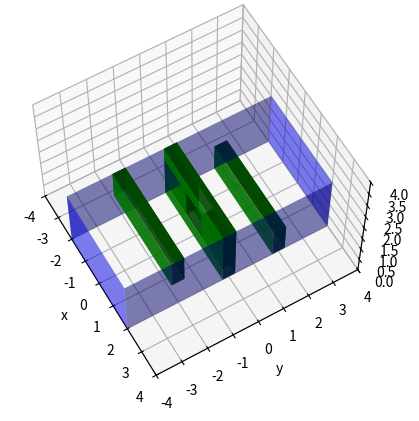

Python code for this plot:
#!/usr/bin/env python3
#
#   prm.py
#
#   Probabilistic Roadmap Planner Framework
#
import bisect
import math
import matplotlib.pyplot as plt
from mpl_toolkits.mplot3d import axes3d
from scipy import interpolate
import numpy as np
import random
import argparse
import struct
import time

#from planarutils import PointInTriangle
#from planarutils import SegmentCrossTriangle
#from planarutils import SegmentNearSegment

# parser = argparse.ArgumentParser()
# parser.add_argument("--N", required=True, help="number of nodes")
# parser.add_argument("--K", required=True, help="K")
# args = parser.parse_args()

# N  = int(args.N)  # Perhaps as low as 20?  I'd probably cap at 2000?
# K  = int(args.K)     # 5-10 for 2D, a little more for 3D?
N = 500
K = 20
K2 = 2*K   # 2K seems to work for me.

#   Visualization Tools
#
class Visual():
    def PlotFourWalls(ax, xmin, xmax, ymin, ymax, zmin, zmax,  *args, **kwargs):
        x = np.array([[xmin, xmin], [xmin, xmin]])
        y = np.array([[ymin, ymax], [ymin, ymax]])
        z = np.array([[zmin, zmin], [zmax, zmax]])

        ax.plot_surface(x, y, z, *args, **kwargs)

        x = np.array([[xmax, xmax], [xmax, xmax]])
        y = np.array([[ymin, ymax], [ymin, ymax]])

        ax.plot_surface(x, y, z, *args, **kwargs)

        x = np.array([[xmin, xmax], [xmin, xmax]])
        y = np.array([[ymin, ymin], [ymin, ymin]])

        ax.plot_surface(x, y, z, *args, **kwargs)

        x = np.array([[xmin, xmax], [xmin, xmax]])
        y = np.array([[ymax, ymax], [ymax, ymax]])

        ax.plot_surface(x, y, z, *args, **kwargs)

    def StartFigure(outside_walls, obstacles):
        # Clear the current, or create a new figure.
        plt.clf()

        # Create a new axes, enable the grid, and set axis limits.
        fig = plt.figure(num=1, clear=True)
        ax = fig.add_subplot(1, 1, 1, projection='3d')
        ax.set(xlabel='x', ylabel='y', zlabel='z')

        ((xmin, xmax), (ymin, ymax), (zmin, zmax)) = outside_walls
        Visual.PlotFourWalls(ax, xmin, xmax, ymin, ymax, zmin, zmax, alpha=0.5, color="blue")

        plt.xlim(-4, 4)
        plt.ylim(-4, 4)
        ax.set_zlim(0, 4)

        for obs in obstacles: 
            ((xmin, xmax), (ymin, ymax), (zmin, zmax)) = (obs.xlim, obs.ylim, obs.zlim)
            Visual.PlotFourWalls(ax, xmin, xmax, ymin, ymax, zmin, zmax, alpha=0.9, color="green")

            x = np.array([[xmin, xmin], [xmax, xmax]])
            y = np.array([[ymin, ymax], [ymin, ymax]])
            z = np.array([[zmax, zmax], [zmax, zmax]])

            ax.plot_surface(x, y, z, alpha=0.9, color="green")

        ax.view_init(azim=-30, elev=60)
        return ax 

    def FlushFigure():
        # Show the plot.
        plt.pause(0.001)
        
    def ShowFigure():
        # Flush the figure and wait.
        Visual.FlushFigure()
        #input("Hit return to continue")

    def DrawState(ax, s, *args, **kwargs):
        ax.scatter3D(s.x, s.y, s.z, *args, **kwargs)

    def DrawLocalPath(ax, head, tail, *args, **kwargs):
        ax.plot3D([head.x, tail.x], [head.y, tail.y], [head.z, tail.z], *args, **kwargs)

    def DrawWaypointState(ax, p, *args, **kwargs):
        ax.scatter3D(p[0], p[1], p[2], *args, **kwargs)

    def DrawLocalWaypointPath(ax, head, tail, *args, **kwargs):
        ax.plot3D([head[0], tail[0]], [head[1], tail[1]], [head[2], tail[2]], *args, **kwargs)

class State:
    def __init__(self, x, y, z):
        # Remember the position.
        self.x = x
        self.y = y
        self.z = z

        # Pre-compute any other information you might want.
        pass

    # Compute/create an intermediate state.  This can be useful if you
    # need to check the local planner by testing intermediate states.
    def Intermediate(self, other, alpha):
        return State(self.x + alpha * (other.x-self.x),
                     self.y + alpha * (other.y-self.y), 
                     self.z + alpha * (other.z-self.z))

    #### These are necessary for the PRM:
    # Check whether in free space.
    def InFreespace(self):
        for obs in obstacles: 
            if obs.InObstacle(0.3, (self.x,self.y,self.z)):
                return False

        return True

    # Compute the relative distance to another state.    
    def Distance(self, other):
        return np.sqrt((self.x - other.x)**2 + (self.y - other.y)**2 + (self.z - other.z)**2)

    # Check the local planner - whether this connects to another state.
    def ConnectsTo(self, other):
        alphas = np.linspace(0, 1, num=100)

        for alpha in alphas:
            state = self.Intermediate(other, alpha) 
            if (not state.InFreespace()):
                return False 

        return True

class Obstacle: 
    def __init__(self, xlim, ylim, zlim):

        self.xlim = xlim
        self.ylim = ylim
        self.zlim = zlim

    def InObstacle(self, d, p):
        px = p[0]
        py = p[1]
        pz = p[2]

        xbound = px > (self.xlim[0]-d) and px < (self.xlim[1]+d)
        ybound = py > (self.ylim[0]-d) and py < (self.ylim[1]+d)
        zbound = pz > (self.zlim[0]-d) and pz < (self.zlim[1]+d)

        return xbound and ybound and zbound 

#
#   PRM Graph and A* Search Tree
#
class Node(State):
    def __init__(self, *args):
        # Initialize the state
        super().__init__(*args)

        # List of neighbors (for the graph)
        self.neighbors = []

        # Parent and costs (for A* search tree)
        self.seen        = False
        self.done        = False
        self.parent      = []
        self.costToReach = 0
        self.costToGoEst = 0
        self.cost        = self.costToReach + self.costToGoEst

    # Define the "less-than" to enable sorting by cost in A*.
    def __lt__(self, other):
        return self.cost < other.cost

    # Estimate the cost to go to another node, for use in A*.
    def CostToGoEst(self, other):
        return self.Distance(other)

#
#   A* Planning Algorithm
#
def AStar(nodeList, start, goal):
    # Prepare the still empty *sorted* on-deck queue.
    onDeck = []

    # Clear the search tree (to keep track).
    for n in nodeList:
        n.seen = False
        n.done = False

    # Begin with the start state on-deck.
    start.done        = False
    start.seen        = True
    start.parent      = None
    start.costToReach = 0
    start.costToGoEst = start.CostToGoEst(goal)
    start.cost        = start.costToReach + start.costToGoEst
    bisect.insort(onDeck, start)

    # Continually expand/build the search tree.
    while True:
        # Make sure we still have something to look at!
        if not (len(onDeck) > 0):
            return []

        # Grab the next node (first on deck).
        n = onDeck.pop(0)

        # Check whether we have found the goal.
        if (n == goal):
            break

        # Add the children to the on-deck queue.
        for c in n.neighbors:
            # Skip if already done.
            if c.done:
                continue

            # Check the cost for the new path to reach the child.
            costToReach = n.costToReach + n.Distance(c)
            costToGoEst = c.CostToGoEst(goal)
            cost        = costToReach + costToGoEst

            # Check whether it is already seen (hence on-deck)
            if c.seen:
                # Skip if the previous cost was better!
                if c.cost <= cost:
                    continue
                # Else remove from the on-deck list (to keep sorted).
                onDeck.remove(c)

            # Add to the on-deck list in the correct order.
            c.seen        = True
            c.parent      = n
            c.costToReach = costToReach
            c.costToGoEst = costToGoEst
            c.cost        = cost
            bisect.insort(onDeck, c)

        # Declare the node done.
        n.done = True

    # Build the path.
    path = [goal]
    while path[0].parent is not None:
        path.insert(0, path[0].parent)

    # Return the path.
    return path

#
#   Select the Nodes
#
def AddNodesToList(nodeList, N):
    # Add uniformly distributed samples
    while (N > 0):
        x = np.random.uniform(xmin, xmax)
        y = np.random.uniform(ymin, ymax)
        z = np.random.uniform(zmin, zmax)

        node = Node(x,y,z)

        if node.InFreespace():
            nodeList.append(node)
            N -= 1 
#
#   Brute-Force Nearest Neighbor
#
def NearestNodes(node, nodeList, K):
    # Create a sorted list of (distance, node) tuples.
    list = []

    # Process/add all nodes to the sorted list, except the original
    # node itself.  Continually cap the list at K elements.
    for n in nodeList:
        if n is not node:
            bisect.insort(list, (node.Distance(n), n))
            list = list[0:K]

    # Return only the near nodes.
    return [n for _,n in list]


def ConnectNearestNeighbors(nodeList, K):
    # Clear any and all existing neighbors.
    for node in nodeList:
        node.neighbors = []

    # Process every node in the list for find (K) nearest neighbors.
    # Get the (K2) nearest nodes, as some might not connection.  Once
    # a match in found, be sure to create the connnection from both
    # sides, i.e. add each node to each other's neighbor list.
    for node in nodeList:
        count = K
        for nearnode in NearestNodes(node, nodeList, K2):
            if node.ConnectsTo(nearnode):
                if (not nearnode in node.neighbors) and (not node in nearnode.neighbors):
                    node.neighbors.append(nearnode)
                    nearnode.neighbors.append(node)

                    count -= 1

            if count == 0:
                break;

#
#  Post Process the Path
#
def Simplify(path):
    i = 0
    while (i < len(path)-2):
        if path[i].ConnectsTo(path[i+2]):
            path.pop(i+1)
        else:
            i = i+1

def distance(p_i, p_f): 
    return np.sqrt((p_i[0] - p_f[0])**2 + (p_i[1] - p_f[1])**2 + (p_i[2] - p_f[2])**2)

def find_midpoint(p_i, p_f): 
    return ((p_i[0] + p_f[0])/2, (p_i[1] + p_f[1])/2, (p_i[2] + p_f[2])/2)

#
#   Interpolate points on the path 
#
def Interpolate(x_fine, y_fine, z_fine, d):
    new_waypoints = []
    
    i = 0 
    while (i < len(x_fine)-1):
        curr_p = (x_fine[i], y_fine[i], z_fine[i])
        next_p = (x_fine[i+1], y_fine[i+1], z_fine[i+1])

        segment_length = distance(curr_p, next_p)
        num_points = segment_length/d

        delta_x = (next_p[0]-curr_p[0])/num_points
        delta_y = (next_p[1]-curr_p[1])/num_points
        delta_z = (next_p[2]-curr_p[2])/num_points

        for j in range(round(num_points)):
            new_waypoints.append((curr_p[0] + j*delta_x, curr_p[1] + j*delta_y, curr_p[2] + j*delta_z))

        i += 1

    new_waypoints.append(waypoints[-1])

    return new_waypoints

def write_to_file(data):
    file = open("path.bin","wb")
    s = struct.pack('d'*len(data),*data)
    file.write(s)

#
#   General World Definitions
#
#   List of objects, start, and goal
outside_walls = ((-2, 2), (-4, 4), (0, 2))

(xmin, xmax) = (-1.7, 1.7)
(ymin, ymax) = (-3.7, 3.7)
(zmin, zmax) = (0, 2)

(startx, starty, startz) = (0, -3.5, 0.075)
(goalx,  goaly, goalz)  = (0, 3.5, 1.5)

## --------------------- THREE TALL WALL ENV --------------------- ##
# obs1 = Obstacle((-1, 2.0), (-2.5, -2.0), (0, 2))
# obs2 = Obstacle((-2, 1), (-0.25, 0.25), (0, 2))
# obs3 = Obstacle((-1, 2.0), (2.0, 2.5), (0, 2))

# obstacles = [obs1, obs2, obs3]

## --------------------- FOUR SHORT WALL ENV --------------------- ##
# obs1 = Obstacle((-1, 2.0), (-2.5, -2.0), (0, 2))
# obs2 = Obstacle((-2, 1), (-1, -0.5), (0, 0.5))
# obs3 = Obstacle((-1, 2.0), (0.5, 1), (0, 1))
# obs4 = Obstacle((-2, 1), (2.0, 2.5), (0, 2))

# obstacles = [obs1, obs2, obs3, obs4]

## --------------------- FOUR SHORT WALL ENV --------------------- ##
obs1 = Obstacle((-2, 2), (1.75, 2.25), (0, 1))
obs2 = Obstacle((-2, 2), (-2.25, -1.75), (1, 2))
obs3 = Obstacle((-2, 2), (-0.25, 0.25), (1.5, 2.0))
obs4 = Obstacle((-2, 2), (-0.25, 0.25), (0, 0.5))
obs5 = Obstacle((0.5, 2.0), (-0.25, 0.25), (0.5, 1.5))
obs6 = Obstacle((-2.0, -0.5), (-0.25, 0.25), (0.5, 1.5))

obstacles = [obs1, obs2, obs3, obs4, obs5, obs6]

#
#  Main Code
#
def main():
    # Create the figuree
    ax = Visual.StartFigure(outside_walls, obstacles)
    Visual.FlushFigure()
    # input("Test")
    time.sleep(1)

    # Create the start/goal nodes.
    startnode = Node(startx, starty, startz)
    goalnode  = Node(goalx,  goaly, goalz)

    # Create the list of sample points.
    nodeList = []
    AddNodesToList(nodeList, N)

    # Add the start/goal nodes.
    nodeList.append(startnode)
    nodeList.append(goalnode)

    # Connect to the nearest neighbors.
    ConnectNearestNeighbors(nodeList, K)

    # Run the A* planner.
    path = AStar( nodeList, startnode, goalnode)
    if not path:
        print("UNABLE TO FIND A PATH")
        input("Hit return to continue")
        return 

    # Post Process the path.
    Simplify(path)

    waypoints = []
    for node in path: 
        p = (node.x, node.y, node.z)
        waypoints.append(p)
        Visual.DrawWaypointState(ax, p, 'ro', s=4)
    Visual.ShowFigure()
    #print(waypoints)

    # Show the post-processed path.
    for i in range(len(waypoints)-1):
        Visual.DrawLocalWaypointPath(ax, waypoints[i], waypoints[i+1], 'b-', linewidth=0.8)
    Visual.ShowFigure()
    input("Hit return to continue")
    #time.sleep(1)

    x_sample = [x[0] for x in waypoints]
    y_sample = [x[1] for x in waypoints]
    z_sample = [x[2] for x in waypoints]
    print("SAMPLE")

    tck, u = interpolate.splprep([x_sample,y_sample,z_sample], s=3)
    x_knots, y_knots, z_knots = interpolate.splev(tck[0], tck)
    u_fine = np.linspace(0,1,1000)
    x_fine, y_fine, z_fine = interpolate.splev(u_fine, tck)

    ax.scatter3D(x_fine, y_fine, z_fine, 'g', linewidth=0.5)
    plt.show()
    # input("Hit return to continue")
    time.sleep(1)

    data = []
    length = len(x_fine)
    for i in range(length):
        data.append(x_fine[i])
        data.append(y_fine[i])
        data.append(z_fine[i])

    write_to_file(data)

    f = open("env4.txt", "w")
    print(len(x_fine))
    f.write('{')
    for i in range(len(x_fine)): 
        f.write('{')
        f.write("{},{},{}".format(x_fine[i], z_fine[i], -y_fine[i]))
        f.write('},\n')
    f.close()
    # input("Hit return to continue")
    #time.sleep(1)
    #return 0


if __name__== "__main__":
    main()
